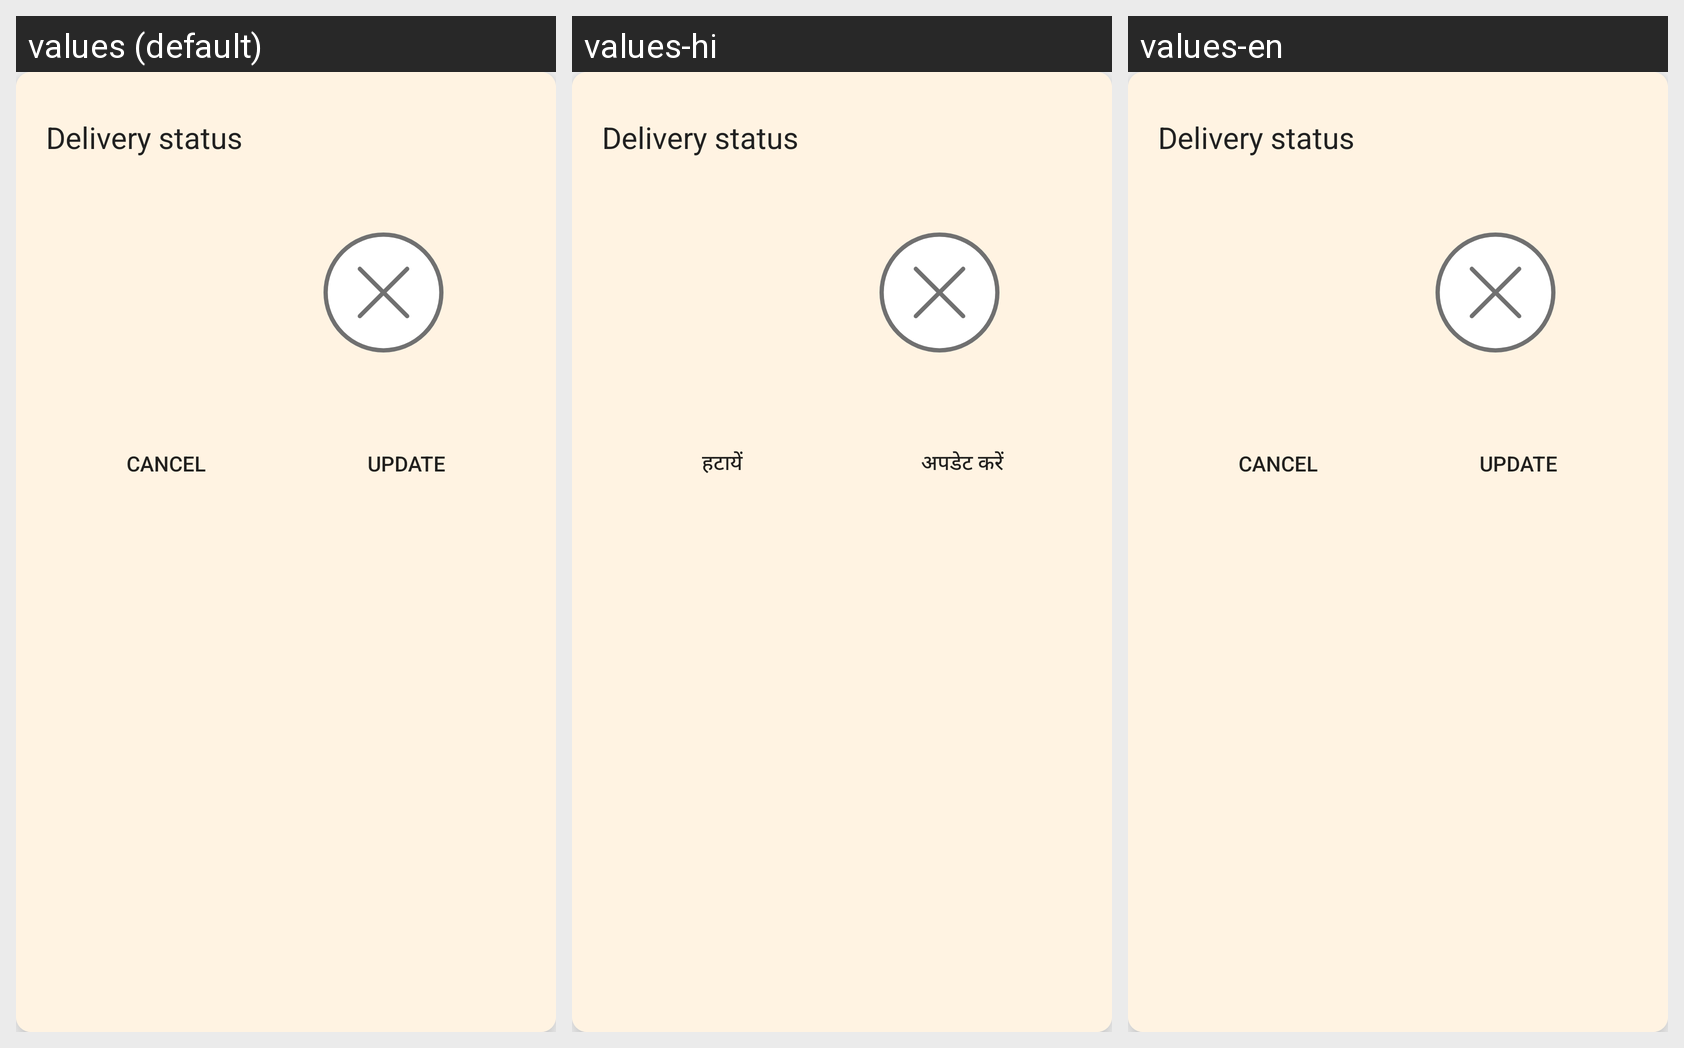

This grid shows one Android layout under several languages. Give, for every string resource on the screen, its name, the default text and each shown locale's text.
Android screen res/layout/update_home_delivery.xml rendered under 3 locales, left to right: values (default), values-hi, values-en. Device: Nexus 5 (rendered at 1080×1920; each locale shown at half size, 540×960, under a caption strip naming it); theme Theme.AppCompat.Light.NoActionBar.
Strings drawn on this screen, with the default value and each locale's value (text and hints the layout hard-codes, and strings that could not be matched under every locale, appear in the picture but are not listed):

delivery_status
  values: Delivery status
  values-hi: Delivery status
  values-en: Delivery status

cancel
  values: CANCEL
  values-hi: हटायें
  values-en: CANCEL

update
  values: Update
  values-hi: अपडेट करें
  values-en: Update
